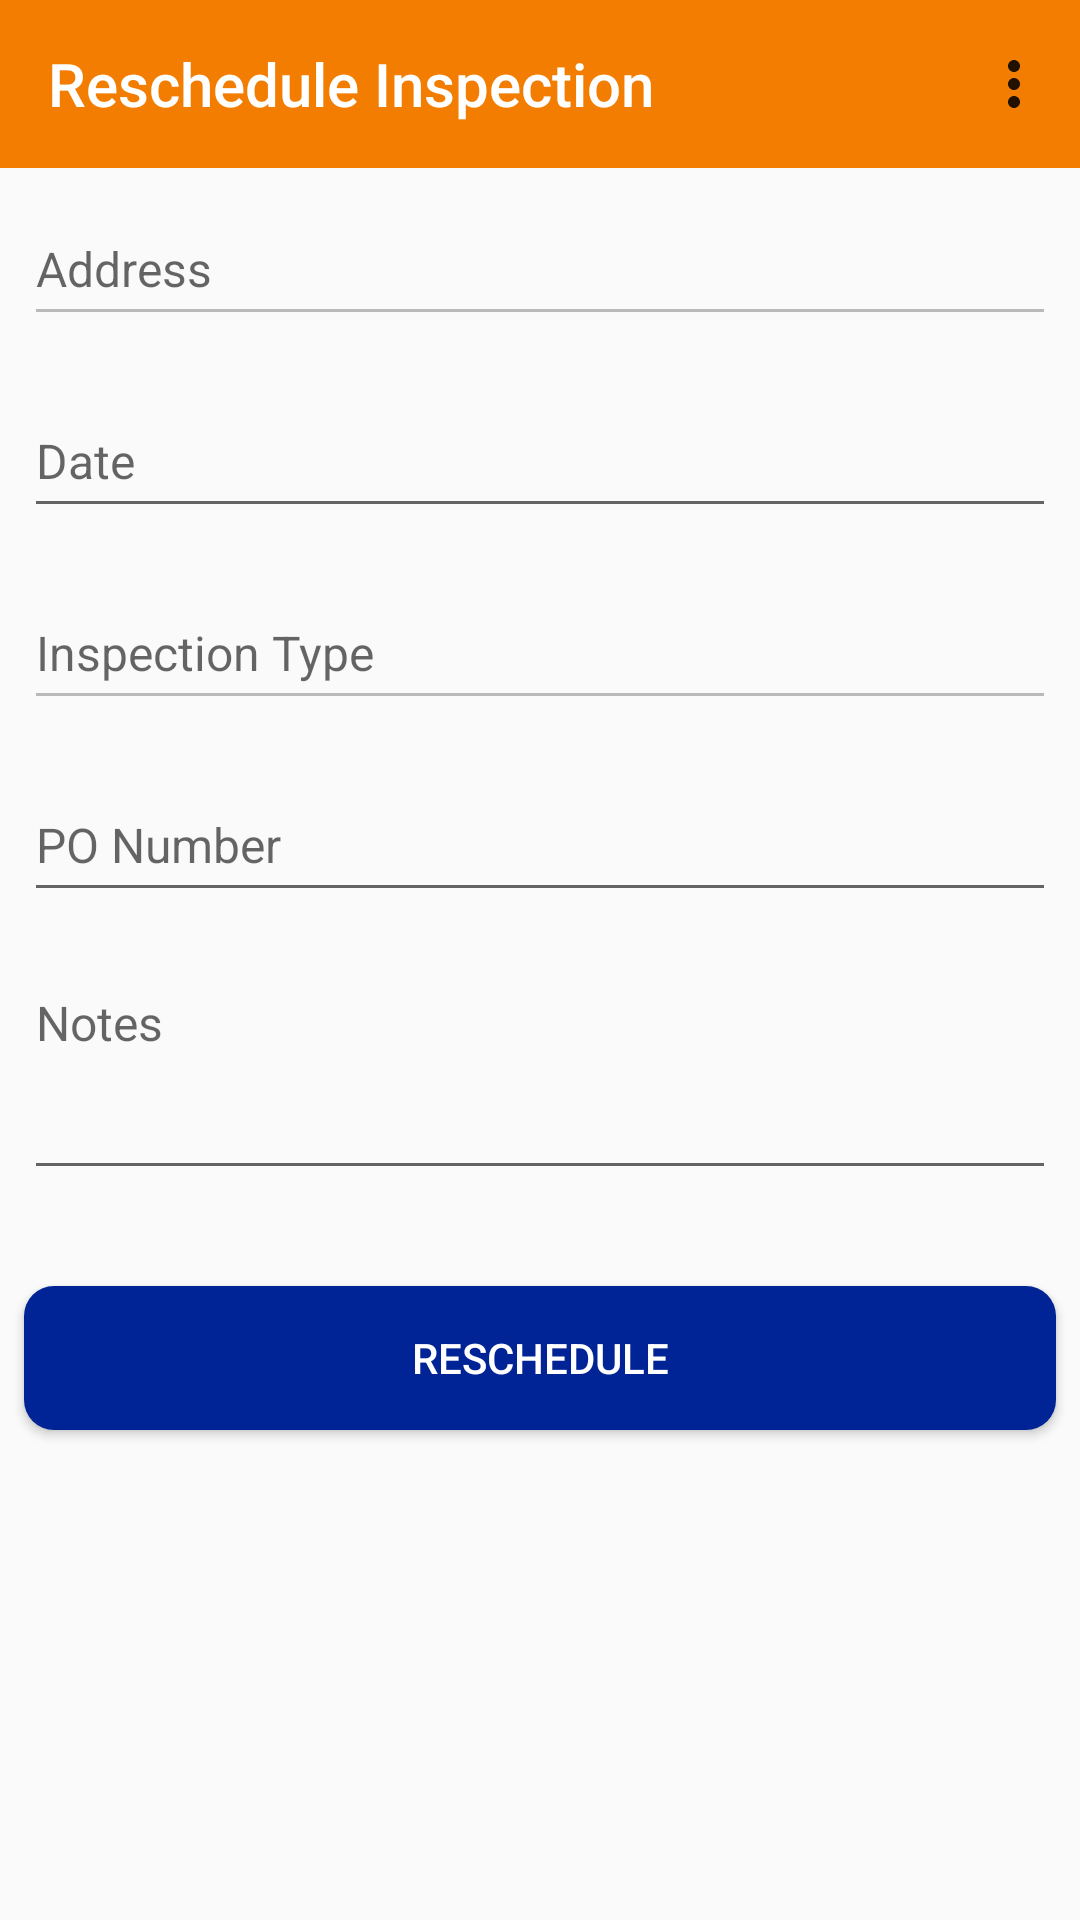

The Android layout XML behind this screen, and the referenced resources:
<!-- AndroidManifest.xml: application theme Theme.AppCompat.Light.NoActionBar -->
<!-- res/layout/activity_reschedule_inspection.xml -->
<?xml version="1.0" encoding="utf-8"?>
<androidx.constraintlayout.widget.ConstraintLayout xmlns:android="http://schemas.android.com/apk/res/android"
    xmlns:app="http://schemas.android.com/apk/res-auto"
    xmlns:tools="http://schemas.android.com/tools"
    android:id="@+id/reschedule_inspection_constraint_layout"
    android:layout_width="match_parent"
    android:layout_height="match_parent"
    tools:context=".reschedule_inspection.RescheduleInspectionActivity">

    <androidx.appcompat.widget.Toolbar
        android:id="@+id/reschedule_inspection_toolbar"
        android:layout_width="0dp"
        android:layout_height="wrap_content"
        android:background="@color/burgessOrange"
        android:minHeight="?attr/actionBarSize"
        android:theme="?attr/actionBarTheme"
        app:layout_constraintEnd_toEndOf="parent"
        app:layout_constraintStart_toStartOf="parent"
        app:layout_constraintTop_toTopOf="parent"
        app:menu="@menu/menu_main"
        app:title="Reschedule Inspection"
        app:titleTextColor="@color/colorWhite" />

    <EditText
        android:id="@+id/reschedule_inspection_textView_address"
        android:layout_width="0dp"
        android:layout_height="wrap_content"
        android:layout_marginStart="8dp"
        android:layout_marginTop="8dp"
        android:layout_marginEnd="8dp"
        android:ems="10"
        android:enabled="false"
        android:focusable="false"
        android:hint="@string/address"
        android:inputType="none"
        android:minHeight="48dp"
        android:textSize="16sp"
        app:layout_constraintEnd_toEndOf="parent"
        app:layout_constraintStart_toStartOf="parent"
        app:layout_constraintTop_toBottomOf="@+id/reschedule_inspection_toolbar"
        android:importantForAutofill="no" />

    <EditText
        android:id="@+id/reschedule_inspection_textView_date"
        android:layout_width="0dp"
        android:layout_height="wrap_content"
        android:layout_marginTop="16dp"
        android:ems="10"
        android:focusable="false"
        android:hint="@string/date"
        android:importantForAutofill="no"
        android:inputType="date"
        android:minHeight="48dp"
        android:textSize="16sp"
        app:layout_constraintEnd_toEndOf="@+id/reschedule_inspection_textView_address"
        app:layout_constraintStart_toStartOf="@+id/reschedule_inspection_textView_address"
        app:layout_constraintTop_toBottomOf="@+id/reschedule_inspection_textView_address" />

    <EditText
        android:id="@+id/reschedule_inspection_textView_inspection_type"
        android:layout_width="0dp"
        android:layout_height="wrap_content"
        android:layout_marginTop="16dp"
        android:ems="10"
        android:enabled="false"
        android:focusable="false"
        android:hint="@string/inspection_type"
        android:inputType="none"
        android:minHeight="48dp"
        android:textSize="16sp"
        app:layout_constraintEnd_toEndOf="@+id/reschedule_inspection_textView_address"
        app:layout_constraintHorizontal_bias="0.496"
        app:layout_constraintStart_toStartOf="@+id/reschedule_inspection_textView_address"
        app:layout_constraintTop_toBottomOf="@+id/reschedule_inspection_textView_date"
        android:importantForAutofill="no" />

    <EditText
        android:id="@+id/reschedule_inspection_textView_po_number"
        android:layout_width="0dp"
        android:layout_height="wrap_content"
        android:layout_marginTop="16dp"
        android:ems="10"
        android:hint="@string/po_number"
        android:importantForAutofill="no"
        android:inputType="text"
        android:minHeight="48dp"
        android:textSize="16sp"
        app:layout_constraintEnd_toEndOf="@+id/reschedule_inspection_textView_address"
        app:layout_constraintStart_toStartOf="@+id/reschedule_inspection_textView_address"
        app:layout_constraintTop_toBottomOf="@+id/reschedule_inspection_textView_inspection_type"
        tools:ignore="TextFields" />

    <EditText
        android:id="@+id/reschedule_inspection_textView_notes"
        android:layout_width="0dp"
        android:layout_height="wrap_content"
        android:layout_marginTop="16dp"
        android:ems="10"
        android:gravity="start|top"
        android:hint="@string/notes"
        android:inputType="textMultiLine"
        android:minLines="3"
        android:textSize="16sp"
        app:layout_constraintEnd_toEndOf="@+id/reschedule_inspection_textView_address"
        app:layout_constraintStart_toStartOf="@+id/reschedule_inspection_textView_address"
        app:layout_constraintTop_toBottomOf="@+id/reschedule_inspection_textView_po_number"
        android:importantForAutofill="no" />

    <Button
        android:id="@+id/reschedule_inspection_button_reschedule"
        android:layout_width="0dp"
        android:layout_height="wrap_content"
        android:layout_marginTop="32dp"
        android:background="@drawable/button_rounded_blue"
        android:text="@string/reschedule"
        android:textColor="@color/colorWhite"
        app:layout_constraintEnd_toEndOf="@+id/reschedule_inspection_textView_address"
        app:layout_constraintStart_toStartOf="@+id/reschedule_inspection_textView_address"
        app:layout_constraintTop_toBottomOf="@+id/reschedule_inspection_textView_notes" />

</androidx.constraintlayout.widget.ConstraintLayout>
<!-- resources referenced by this layout -->
<resources>
  <color name="burgessOrange">#F27D00</color>
  <color name="colorWhite">#FFFFFF</color>
  <!-- drawable button_rounded_blue (drawable) -->
  <?xml version="1.0" encoding="utf-8"?>
  <selector xmlns:android="http://schemas.android.com/apk/res/android">
      <item android:state_pressed="false">
          <shape android:shape="rectangle">
              <solid android:color="@color/burgessBlue"/>
              <corners android:radius="10dp" />
          </shape>
      </item>
      <item android:state_pressed="true">
          <shape android:shape="rectangle">
              <solid android:color="@color/burgessOrange" />
              <corners android:radius="10dp" />
          </shape>
      </item>
  </selector>
  <string name="address">Address</string>
  <string name="date">Date</string>
  <string name="inspection_type">Inspection Type</string>
  <string name="notes">Notes</string>
  <string name="po_number">PO Number</string>
  <string name="reschedule">Reschedule</string>
  <color name="burgessBlue">#002395</color>
</resources>
